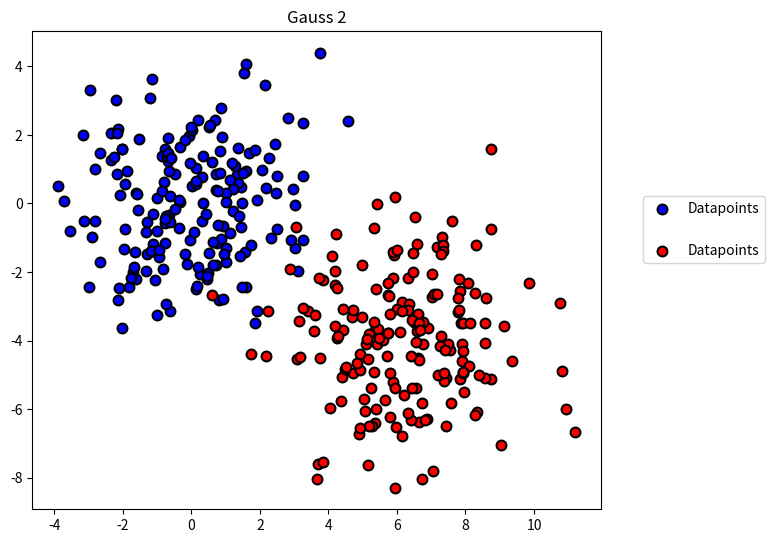
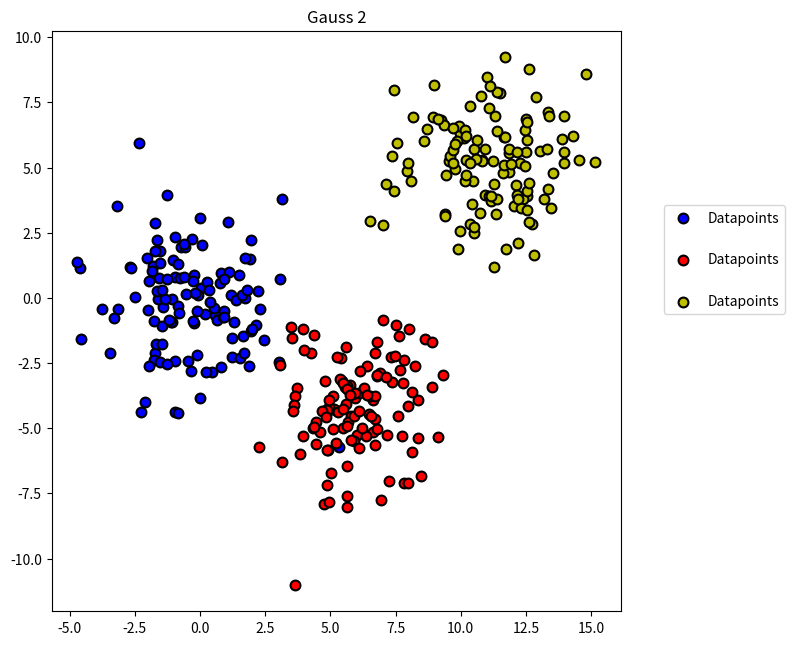
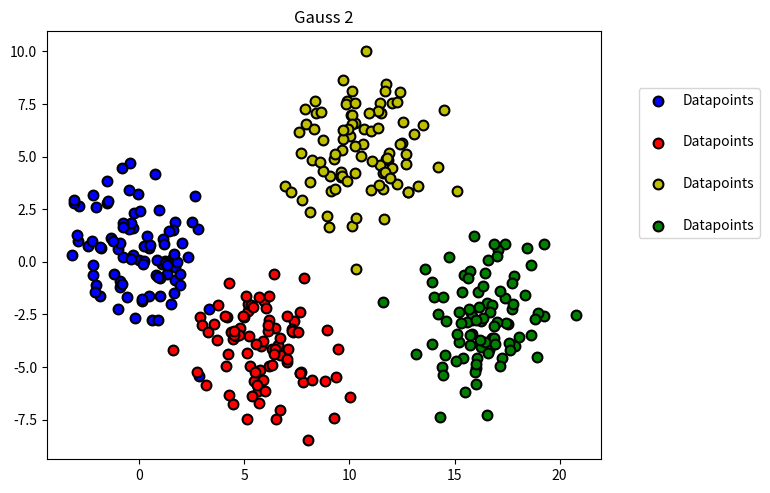

Generate these figures, in order, with matplotlib:
import numpy as np


def generate_gauss_dataset():
    n_samples = 300
    mu1, sigma1 = np.array([0, 0]), 5  # mean and variance
    mu2, sigma2 = np.array([5, -4]), 5
    mu3, sigma3 = np.array([11, 5]), 5

    x1 = np.random.normal(mu1, np.sqrt(sigma1), (n_samples, 2))
    x2 = np.random.normal(mu2, np.sqrt(sigma2), (n_samples, 2))
    x3 = np.random.normal(mu3, np.sqrt(sigma3), (n_samples, 2))

    x4 = np.zeros((n_samples, 1), float)
    x4.fill(0)
    x1 = np.append(x1, x4, axis=1)
    x2 = np.append(x2, x4, axis=1)
    x4.fill(1)
    x3 = np.append(x3, x4, axis=1)

    X = np.append(x1, x2, axis=0)
    X = np.append(X, x3, axis=0)

    np.savetxt("gauss_data_1.csv", X, delimiter=",")


def generate_gauss_dataset2():
    n_samples = 120
    mu1, sigma1 = np.array([0, 0]), 3  # mean and variance
    mu2, sigma2 = np.array([6, -4]), 3
    mu3, sigma3 = np.array([11, 5]), 3

    x1 = np.random.normal(mu1, np.sqrt(sigma1), (n_samples, 2))
    x2 = np.random.normal(mu2, np.sqrt(sigma2), (n_samples, 2))
    x3 = np.random.normal(mu3, np.sqrt(sigma3), (n_samples, 2))

    x4 = np.zeros((n_samples, 1), float)
    x4.fill(0)
    x1 = np.append(x1, x4, axis=1)
    x4.fill(1)
    x2 = np.append(x2, x4, axis=1)
    x4.fill(2)
    x3 = np.append(x3, x4, axis=1)

    X = np.append(x1, x2, axis=0)
    X = np.append(X, x3, axis=0)
    np.random.shuffle(X)

    marker = 'o'
    size = 50
    alpha = 1
    color = ['b', 'r', 'y', 'g']
    import matplotlib.pyplot as plt
    f = plt.figure(0, figsize=(8, 8))
    ax = f.add_subplot(111)
    ax.set_aspect('equal')
    classes = list(set(X[:, -1]))
    for i, c in enumerate(classes):
        data = X[X[:, -1] == c]
        plt.scatter(data[:, 0:1], data[:, 1:2], marker=marker, color=color[i], s=size, edgecolors='black',
                    linewidths=1.5,
                    alpha=alpha, label="Datapoints")
    plt.legend(bbox_to_anchor=(1.3, 0.5), loc="lower right", labelspacing=2)
    plt.tight_layout()
    plt.title("Gauss 2")
    plt.show()
    plt.clf()
    # plt.savefig(path_result + "/" + namefile_result + ".png")
    X_tot = np.copy(X)

    n_samples =90
    mu1, sigma1 = np.array([0, 0]), 3  # mean and variance
    mu2, sigma2 = np.array([6, -4]), 3
    mu3, sigma3 = np.array([11, 5]), 3
    mu4, sigma4 = np.array([16, -3]), 3

    x1 = np.random.normal(mu1, np.sqrt(sigma1), (n_samples, 2))
    x2 = np.random.normal(mu2, np.sqrt(sigma2), (n_samples, 2))
    x3 = np.random.normal(mu3, np.sqrt(sigma3), (n_samples, 2))
    x4 = np.random.normal(mu4, np.sqrt(sigma4), (n_samples, 2))

    x5 = np.zeros((n_samples, 1), float)
    x5.fill(0)
    x1 = np.append(x1, x5, axis=1)
    x5.fill(1)
    x2 = np.append(x2, x5, axis=1)
    x5.fill(2)
    x3 = np.append(x3, x5, axis=1)
    x5.fill(3)
    x4 = np.append(x4, x5, axis=1)

    X = np.append(x1, x2, axis=0)
    X = np.append(X, x3, axis=0)
    X = np.append(X, x4, axis=0)

    np.random.shuffle(X)
    marker = 'o'
    size = 50
    alpha = 1
    color = ['b', 'r', 'y', 'g']
    # import matplotlib.pyplot as plt
    f = plt.figure(0, figsize=(8, 8))
    ax = f.add_subplot(111)
    ax.set_aspect('equal')
    classes = list(set(X[:, -1]))
    for i, c in enumerate(classes):
        data = X[X[:, -1] == c]
        plt.scatter(data[:, 0:1], data[:, 1:2], marker=marker, color=color[i], s=size, edgecolors='black',
                    linewidths=1.5,
                    alpha=alpha, label="Datapoints")
    plt.legend(bbox_to_anchor=(1.3, 0.5), loc="lower right", labelspacing=2)
    plt.tight_layout()
    plt.title("Gauss 2")
    plt.show()
    plt.clf()

    X_tot = np.append(X_tot,X,axis=0)

    np.savetxt("gauss_data_2.csv", X_tot, delimiter=",")

def generate_gauss_dataset3():
    n_samples = 180
    mu1, sigma1 = np.array([0, 0]), 3  # mean and variance
    mu2, sigma2 = np.array([6, -4]), 3
    # mu3, sigma3 = np.array([11, 5]), 5

    x1 = np.random.normal(mu1, np.sqrt(sigma1), (n_samples, 2))
    x2 = np.random.normal(mu2, np.sqrt(sigma2), (n_samples, 2))

    x4 = np.zeros((n_samples, 1), float)
    x4.fill(0)
    x1 = np.append(x1, x4, axis=1)
    x4.fill(1)
    x2 = np.append(x2, x4, axis=1)

    X = np.append(x1, x2, axis=0)
    np.random.shuffle(X)

    marker = 'o'
    size = 50
    alpha = 1
    color = ['b', 'r', 'y', 'g']
    import matplotlib.pyplot as plt
    f = plt.figure(0, figsize=(8, 8))
    ax = f.add_subplot(111)
    ax.set_aspect('equal')
    classes = list(set(X[:, -1]))
    for i, c in enumerate(classes):
        data = X[X[:, -1] == c]
        plt.scatter(data[:, 0:1], data[:, 1:2], marker=marker, color=color[i], s=size, edgecolors='black',
                    linewidths=1.5,
                    alpha=alpha, label="Datapoints")
    plt.legend(bbox_to_anchor=(1.3, 0.5), loc="lower right", labelspacing=2)
    plt.tight_layout()
    plt.title("Gauss 2")
    plt.show()
    plt.clf()
    # plt.savefig(path_result + "/" + namefile_result + ".png")
    X_tot = np.copy(X)

    n_samples = 120
    mu1, sigma1 = np.array([0, 0]), 3  # mean and variance
    mu2, sigma2 = np.array([6, -4]), 3
    mu3, sigma3 = np.array([11, 5]), 3

    x1 = np.random.normal(mu1, np.sqrt(sigma1), (n_samples, 2))
    x2 = np.random.normal(mu2, np.sqrt(sigma2), (n_samples, 2))
    x3 = np.random.normal(mu3, np.sqrt(sigma3), (n_samples, 2))

    x4 = np.zeros((n_samples, 1), float)
    x4.fill(0)
    x1 = np.append(x1, x4, axis=1)
    x4.fill(1)
    x2 = np.append(x2, x4, axis=1)
    x4.fill(2)
    x3 = np.append(x3, x4, axis=1)

    X = np.append(x1, x2, axis=0)
    X = np.append(X, x3, axis=0)
    np.random.shuffle(X)

    marker = 'o'
    size = 50
    alpha = 1
    color = ['b', 'r', 'y', 'g']
    import matplotlib.pyplot as plt
    f = plt.figure(0, figsize=(8, 8))
    ax = f.add_subplot(111)
    ax.set_aspect('equal')
    classes = list(set(X[:, -1]))
    for i, c in enumerate(classes):
        data = X[X[:, -1] == c]
        plt.scatter(data[:, 0:1], data[:, 1:2], marker=marker, color=color[i], s=size, edgecolors='black',
                    linewidths=1.5,
                    alpha=alpha, label="Datapoints")
    plt.legend(bbox_to_anchor=(1.3, 0.5), loc="lower right", labelspacing=2)
    plt.tight_layout()
    plt.title("Gauss 2")
    plt.show()
    plt.clf()
    X_tot = np.append(X_tot, X, axis=0)

    n_samples =90
    mu1, sigma1 = np.array([0, 0]), 3  # mean and variance
    mu2, sigma2 = np.array([6, -4]), 3
    mu3, sigma3 = np.array([11, 5]), 3
    mu4, sigma4 = np.array([16, -3]), 3

    x1 = np.random.normal(mu1, np.sqrt(sigma1), (n_samples, 2))
    x2 = np.random.normal(mu2, np.sqrt(sigma2), (n_samples, 2))
    x3 = np.random.normal(mu3, np.sqrt(sigma3), (n_samples, 2))
    x4 = np.random.normal(mu4, np.sqrt(sigma4), (n_samples, 2))

    x5 = np.zeros((n_samples, 1), float)
    x5.fill(0)
    x1 = np.append(x1, x5, axis=1)
    x5.fill(1)
    x2 = np.append(x2, x5, axis=1)
    x5.fill(2)
    x3 = np.append(x3, x5, axis=1)
    x5.fill(3)
    x4 = np.append(x4, x5, axis=1)

    X = np.append(x1, x2, axis=0)
    X = np.append(X, x3, axis=0)
    X = np.append(X, x4, axis=0)

    np.random.shuffle(X)
    marker = 'o'
    size = 50
    alpha = 1
    color = ['b', 'r', 'y', 'g']
    # import matplotlib.pyplot as plt
    f = plt.figure(0, figsize=(8, 8))
    ax = f.add_subplot(111)
    ax.set_aspect('equal')
    classes = list(set(X[:, -1]))
    for i, c in enumerate(classes):
        data = X[X[:, -1] == c]
        plt.scatter(data[:, 0:1], data[:, 1:2], marker=marker, color=color[i], s=size, edgecolors='black',
                    linewidths=1.5,
                    alpha=alpha, label="Datapoints")
    plt.legend(bbox_to_anchor=(1.3, 0.5), loc="lower right", labelspacing=2)
    plt.tight_layout()
    plt.title("Gauss 2")
    plt.show()
    plt.clf()

    X_tot = np.append(X_tot,X,axis=0)

    np.savetxt("gauss_data_3.csv", X_tot, delimiter=",")

generate_gauss_dataset3()
